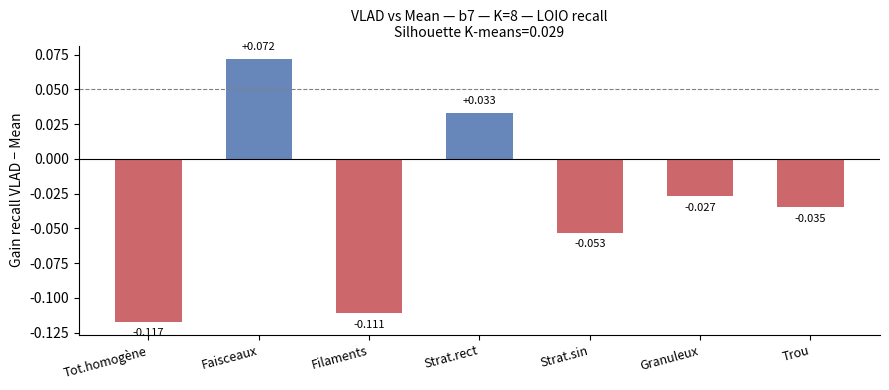

Recreate this plot in Python. (Note: this script raises an exception after producing the figure.)
#!/usr/bin/env python3
import matplotlib
matplotlib.use('Agg')
import matplotlib.pyplot as plt
import numpy as np
from pathlib import Path

OUT = Path('/home/aidouni/meb_texture_seg/output_ouassim/vlad_vs_mean')

TEXTURES = ['Tot.homogène', 'Faisceaux', 'Filaments', 'Strat.rect',
            'Strat.sin', 'Granuleux', 'Trou']
GAINS    = [-0.117, +0.072, -0.111, +0.033, -0.053, -0.027, -0.035]
SIL      = 0.029

x = np.arange(len(TEXTURES))
colors = ['#4C72B0' if g >= 0 else '#C44E52' for g in GAINS]

fig, ax = plt.subplots(figsize=(9, 4))
bars = ax.bar(x, GAINS, color=colors, alpha=0.85, width=0.6)
ax.axhline(0, color='black', lw=0.8)
ax.axhline(0.05, color='gray', lw=0.8, ls='--')

ax.set_xticks(x)
ax.set_xticklabels(TEXTURES, rotation=15, ha='right', fontsize=9)
ax.set_ylabel('Gain recall VLAD − Mean', fontsize=10)
ax.set_title(f'VLAD vs Mean — b7 — K=8 — LOIO recall\nSilhouette K-means={SIL:.3f}',
             fontsize=10)
ax.spines[['top', 'right']].set_visible(False)

for bar, g in zip(bars, GAINS):
    ypos = g + 0.005 if g >= 0 else g - 0.012
    ax.text(bar.get_x() + bar.get_width()/2, ypos,
            f'{g:+.3f}', ha='center', va='bottom', fontsize=8)

plt.tight_layout()
out = OUT / 'gain_vlad_vs_mean_clean.png'
plt.savefig(out, dpi=150, bbox_inches='tight')
plt.close()
print(f"Sauvé : {out}")
